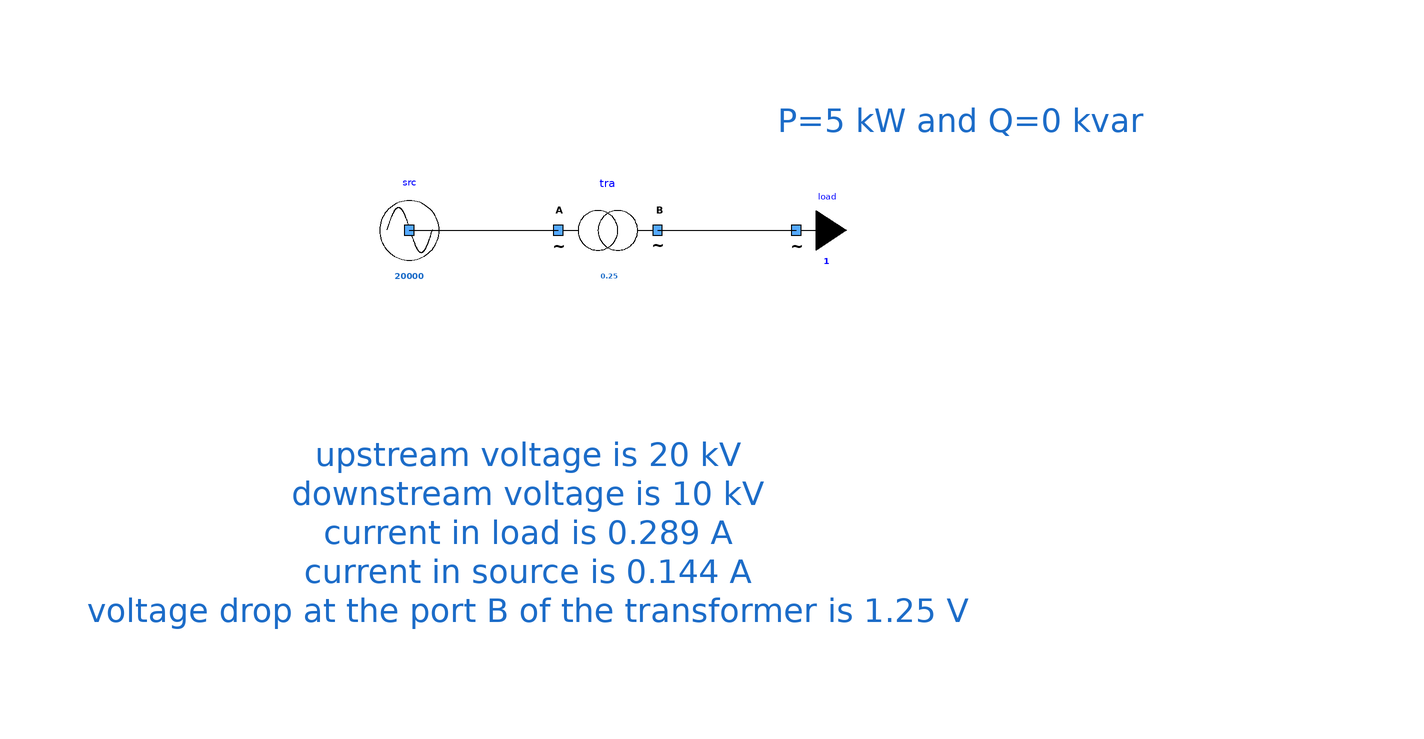

Above is the diagram view of the following Modelica model: its components placed by their Placement annotations and its connect equations drawn as lines.

model OneSourceOneTransfoOneLoad
      extends Icons.myExample;
      Components.myTransformer tra(UNomA = 20000, UNomB = 10000, SNom = 0.25, R = 10, X = 0) annotation (
        Placement(visible = true, transformation(origin = {-6, 20}, extent = {{-10, -10}, {10, 10}}, rotation = 0)));
      Components.mySource src(UNom = 20000) annotation (
        Placement(visible = true, transformation(origin = {-46, 20}, extent = {{-10, -10}, {10, 10}}, rotation = 0)));
      Components.myLoad load(P = 5000, UNom = 10000) annotation (
        Placement(visible = true, transformation(origin = {32, 20}, extent = {{-10, -10}, {10, 10}}, rotation = 0)));
    equation
      connect(src.terminal, tra.terminalA) annotation (
        Line(points = {{-46, 20}, {-16, 20}}));
      connect(tra.terminalB, load.terminal) annotation (
        Line(points = {{4, 20}, {18, 20}, {18, 20.02}, {31.96, 20.02}}));
      annotation (
        Diagram(graphics = {Text(origin = {-29.513, 13}, lineColor = {28, 108, 200}, extent = {{-84.5405, -27}, {99.4603, -81}}, textString = "upstream voltage is 20 kV
downstream voltage is 10 kV
current in load is 0.289 A
current in source is 0.144 A
voltage drop at the port B of the transformer is 1.25 V", fontSize = 12), Text(lineColor = {28, 108, 200}, extent = {{-14, 52}, {144, 32}}, textString = "P=5 kW and Q=0 kvar", fontSize = 12)}, coordinateSystem(initialScale = 0.1)),
        experiment(StopTime = 1));
    end OneSourceOneTransfoOneLoad;